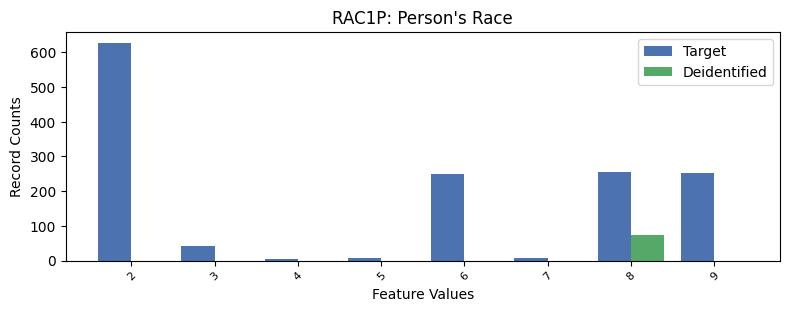

The table this chart was drawn from, first rows:
, RAC1P, count_target, count_deidentified
0, 1, 7831, 9202
1, 2, 627, 0.0
2, 8, 255, 74.0
3, 9, 253, 0.0
4, 6, 249, 0.0
5, 3, 43, 0.0
6, 5, 7, 0.0
7, 7, 7, 0.0
8, 4, 4, 0.0
